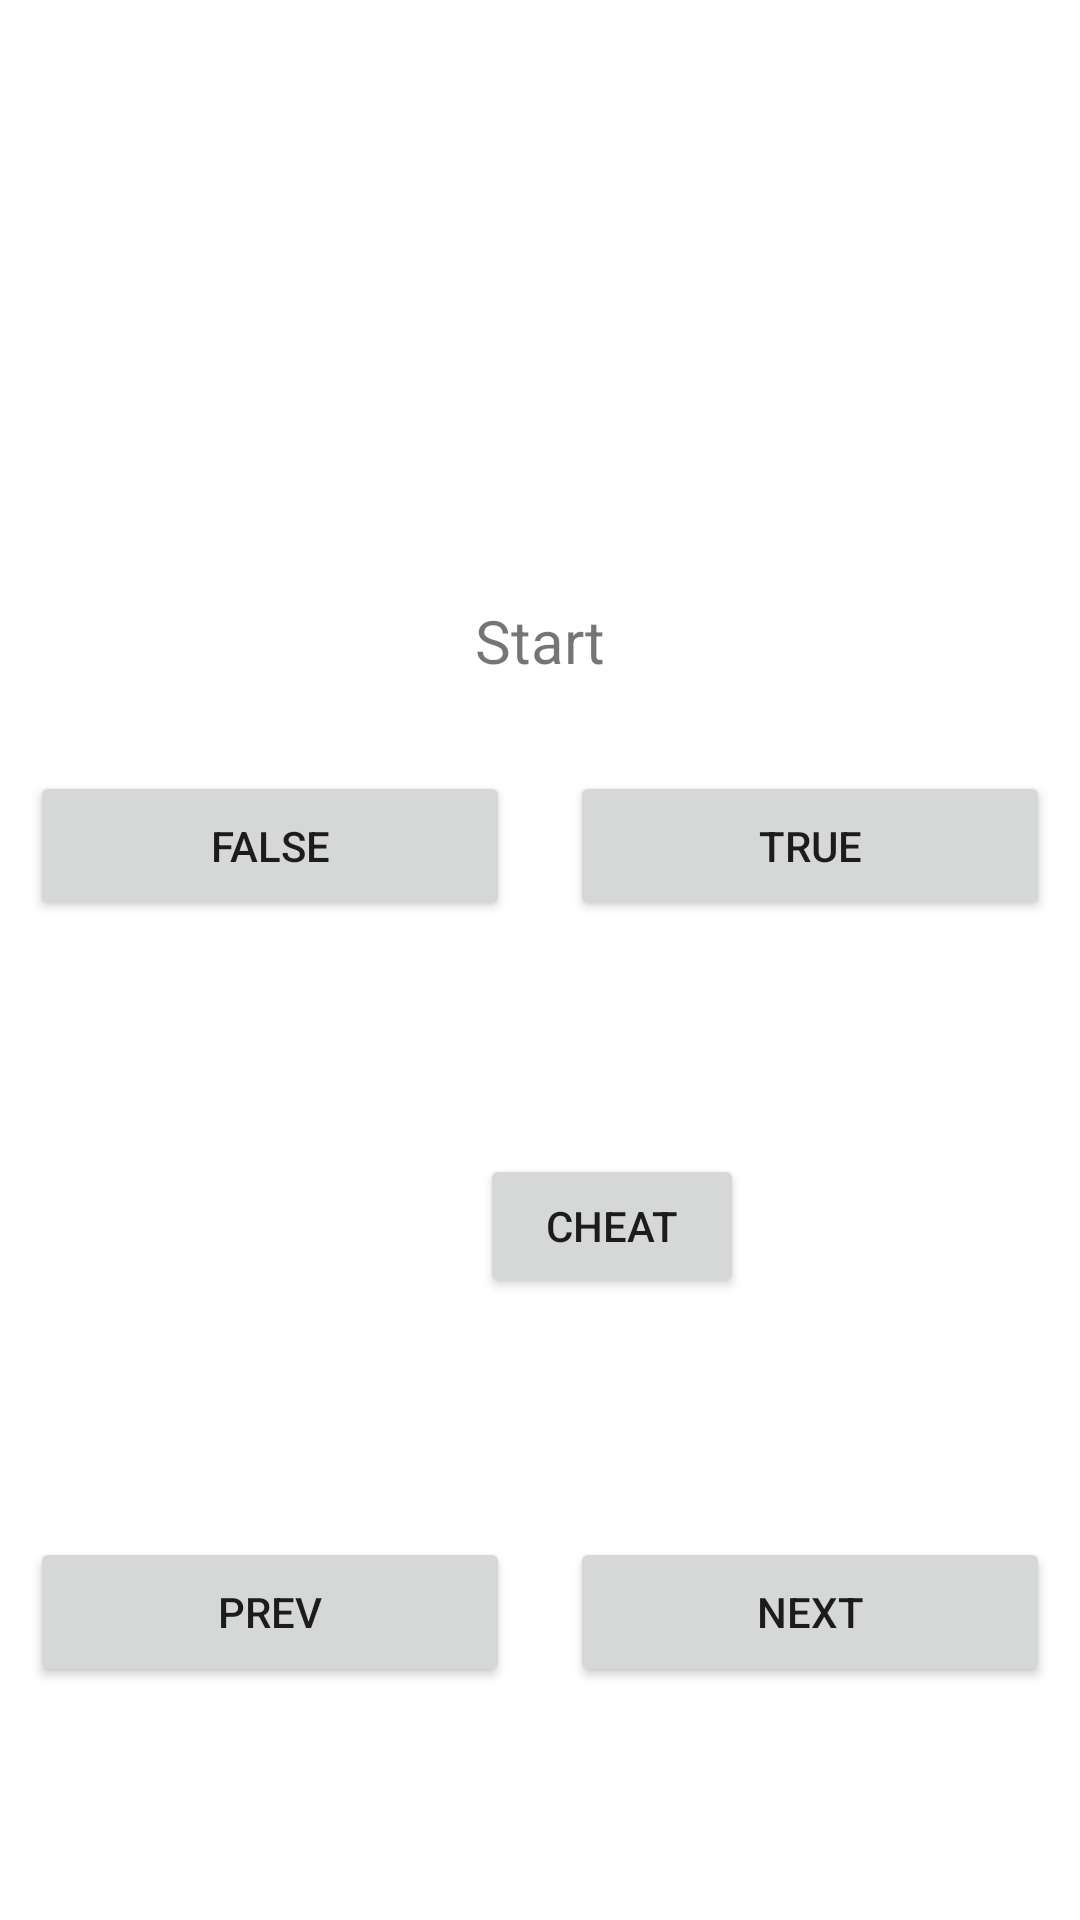

Produce the Android XML layout that renders to this screen, including the resource entries it uses.
<!-- AndroidManifest.xml: application theme Theme.HW10_Q2 -->
<!-- res/layout/fragment_question.xml -->
<?xml version="1.0" encoding="utf-8"?>
<LinearLayout xmlns:android="http://schemas.android.com/apk/res/android"
    xmlns:tools="http://schemas.android.com/tools"
    android:layout_width="match_parent"
    android:layout_height="match_parent"
    android:orientation="vertical"
    tools:context=".QuestionFragment">

    <TextView
        android:id="@+id/text"
        android:layout_width="match_parent"
        android:layout_height="wrap_content"
        android:layout_centerHorizontal="true"
        android:layout_marginTop="200dp"
        android:gravity="center"
        android:text="Start"
        android:textSize="20dp"/>

    <LinearLayout
        android:layout_width="match_parent"
        android:layout_height="match_parent"
        android:layout_weight="1"
        android:layout_marginTop="20dp"
        android:orientation="horizontal">

        <Button
            android:id="@+id/buttonFalse"
            android:layout_width="50dp"
            android:layout_height="50dp"
            android:layout_weight="1"
            android:layout_margin="10dp"
            android:text="False" />

        <Button
            android:id="@+id/buttonTrue"
            android:layout_width="50dp"
            android:layout_height="50dp"
           android:layout_weight="1"
            android:layout_margin="10dp"
            android:text="True" />
    </LinearLayout>

    <LinearLayout
        android:layout_width="match_parent"
        android:layout_height="match_parent"
        android:layout_weight="1"
        android:orientation="vertical">

        <Button
            android:id="@+id/buttonCheat"
            android:layout_width="wrap_content"
            android:layout_height="wrap_content"
            android:layout_below="@id/buttonTrue"
            android:layout_marginLeft="160dp"
            android:layout_marginTop="20dp"
            android:text="Cheat" />
    </LinearLayout>

    <LinearLayout
        android:layout_width="match_parent"
        android:layout_height="match_parent"
        android:layout_weight="1"
        android:orientation="horizontal">

        <Button
            android:id="@+id/buttonprev"
            android:layout_width="50dp"
            android:layout_height="50dp"
            android:layout_weight="1"
            android:layout_margin="10dp"
            android:text="Prev" />

        <Button
            android:id="@+id/buttonNext"
            android:layout_width="50dp"
            android:layout_height="50dp"
            android:layout_weight="1"
            android:layout_margin="10dp"
            android:text="Next" />
    </LinearLayout>

</LinearLayout>
<!-- resources referenced by this layout -->
<resources>
  <style name="Theme.HW10_Q2" parent="Theme.MaterialComponents.DayNight.DarkActionBar">
          
          <item name="colorPrimary">@color/purple_500</item>
          <item name="colorPrimaryVariant">@color/purple_700</item>
          <item name="colorOnPrimary">@color/white</item>
          
          <item name="colorSecondary">@color/teal_200</item>
          <item name="colorSecondaryVariant">@color/teal_700</item>
          <item name="colorOnSecondary">@color/black</item>
          
          <item name="android:statusBarColor" tools:targetApi="l">?attr/colorPrimaryVariant</item>
          
      </style>
  <!-- not gathered from this repository: default colours our renderer supplied (Android Studio template values) -->
  <color name="purple_500">#FF6200EE</color>
  <color name="purple_700">#FF3700B3</color>
  <color name="teal_200">#FF03DAC5</color>
  <color name="teal_700">#FF018786</color>
  <color name="black">#FF000000</color>
  <color name="white">#FFFFFFFF</color>
</resources>
